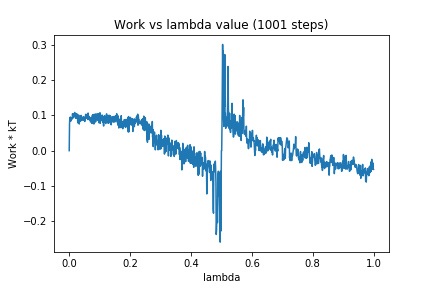

Data behind this chart, as committed beside it:
0, 0.0
1, 0.07622
2, 0.09407
3, 0.08419
4, 0.09544
5, 0.08924
6, 0.08458
7, 0.09278
8, 0.08889
9, 0.09141
10, 0.09135
11, 0.1051
12, 0.09279
13, 0.09977
14, 0.09412
15, 0.1049
16, 0.1006
17, 0.09801
18, 0.1087
19, 0.1015
20, 0.1008
21, 0.09233
22, 0.1034
23, 0.1047
24, 0.09223
25, 0.1048
26, 0.09837
27, 0.1008
28, 0.07912
29, 0.09821
30, 0.09242
31, 0.1016
32, 0.09769
33, 0.07577
34, 0.09005
35, 0.08419
36, 0.08697
37, 0.08356
38, 0.08544
39, 0.1002
40, 0.08945
41, 0.08717
42, 0.08805
43, 0.088
44, 0.092
45, 0.09511
46, 0.0865
47, 0.09671
48, 0.08832
49, 0.0908
50, 0.09431
51, 0.08284
52, 0.09397
53, 0.09219
54, 0.1033
55, 0.0922
56, 0.1001
57, 0.09204
58, 0.103
59, 0.1007
60, 0.1
... 940 more rows
